The GitHub repository murtathaalnajjar/pneumonia-AI-detection-school-project contains a labelled image folder "splitted_data" with 2 categories: normal, pneumonia. Examples follow, each with its label.

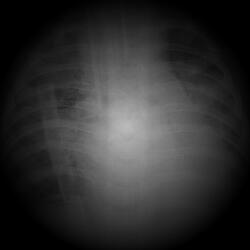
Label: pneumonia

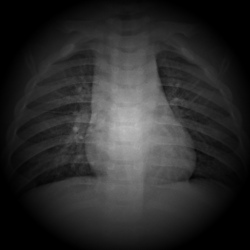
Label: normal

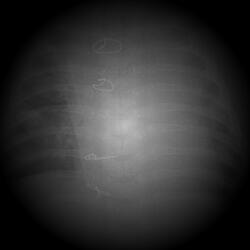
Label: pneumonia

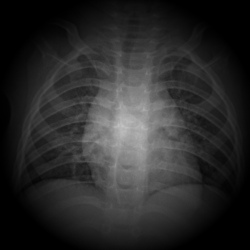
Label: normal

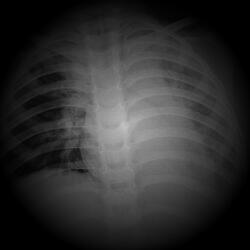
Label: pneumonia

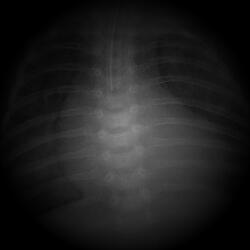
Label: pneumonia
